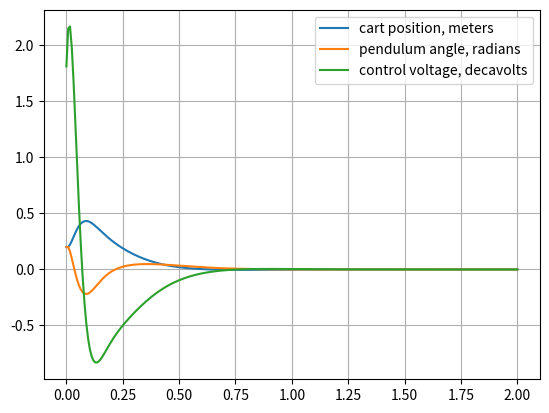

Write the Python code that produced this figure.
#!/usr/bin/python

import numpy as np
import scipy.linalg
import matplotlib.pyplot as plt

def dlqr(A,B,Q,R):
    """
    Solve the discrete time lqr controller.
    x[k+1] = A x[k] + B u[k]
    cost = sum x[k].T*Q*x[k] + u[k].T*R*u[k]
    """
    # first, solve the ricatti equation
    P = np.matrix(scipy.linalg.solve_discrete_are(A, B, Q, R))
    # compute the LQR gain
    K = np.matrix(scipy.linalg.inv(B.T*P*B+R)*(B.T*P*A))
    return -K

l = .22 # rod length is 2l
m = (2*l)*(.006**2)*(3.14/4)*7856 # rod 6 mm diameter, 44cm length, 7856 kg/m^3
M = .4
dt = .02 # 20 ms
g = 9.8

A = np.matrix([[1, dt, 0, 0],[0,1, -(3*m*g*dt)/(7*M+4*m),0],[0,0,1,dt],[0,0,(3*g*(m+M)*dt)/(l*(7*M+4*m)),1]])
B = np.matrix([[0],[7*dt/(7*M+4*m)],[0],[-3*dt/(l*(7*M+4*m))]])


print(A, B)

Q = np.matrix("1 0 0 0; 0 .0001 0 0 ; 0 0 1 0; 0 0 0 .0001")
R = np.matrix(".0005")


K = dlqr(A,B,Q,R)
print(K)
print("double c[] = {%f, %f, %f, %f};" % (K[0,0], K[0,1], K[0,2], K[0,3]))

nsteps = 250
time = np.linspace(0, 2, nsteps, endpoint=True)
xk = np.matrix(".2 ; 0 ; .2 ; 0")

X = []
T = []
U = []

for t in time:
    uk = K*xk
    X.append(xk[0,0])
    T.append(xk[2,0])
    v = xk[1,0]
    force = uk[0,0]
    accel = force/(M+m)
    u = ((1-.404)*v + dt*accel)/.055/10
    U.append(u)
    xk = A*xk + B*uk

plt.plot(time, X, label="cart position, meters")
plt.plot(time, T, label='pendulum angle, radians')
plt.plot(time, U, label='control voltage, decavolts')

plt.legend(loc='upper right')
plt.grid()
plt.show()